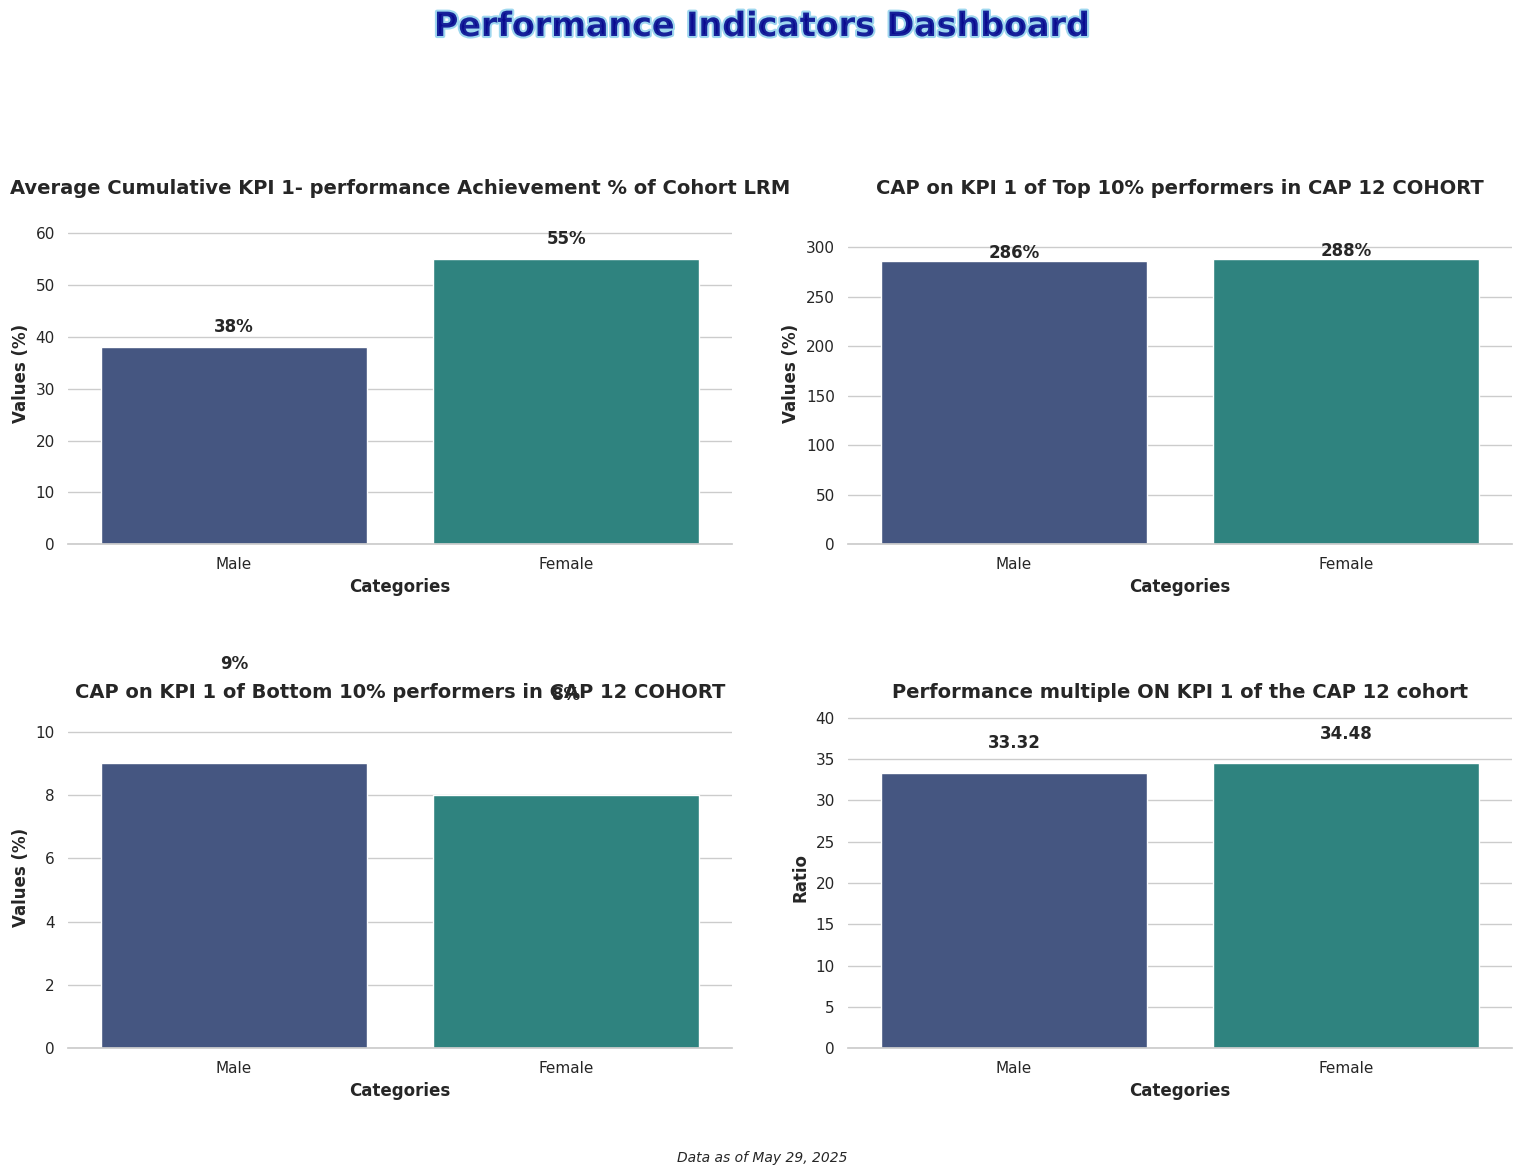

Write Python code to recreate this figure.
import matplotlib.pyplot as plt
import numpy as np
import seaborn as sns
import pandas as pd
import matplotlib.animation as animation
from matplotlib import cm
from matplotlib.colors import LinearSegmentedColormap

# Set seaborn style
sns.set_theme(style="whitegrid")  # Set the seaborn theme
plt.rcParams['font.family'] = 'sans-serif'  # Use a cleaner font

# Data for the 4 bar charts
categories = ['Male','Female']

# Values for each of the 4 charts
values1 = [38, 55]
values2 = [286, 288]
values3 = [9, 8]
values4 = [33.32, 34.48]


# Create figure with 2x2 subplots
fig, axes = plt.subplots(2, 2, figsize=(16, 12))
axes = axes.flatten()  # Flatten the 2x2 array to make indexing easier

# Create a dazzling color palette
palette = sns.color_palette("viridis", 3)  # Vibrant color palette with good color progression
# Alternative eye-catching palettes you can try:
# palette = sns.color_palette("plasma", 3)  # Vibrant yellow-orange-purple
# palette = sns.color_palette("cubehelix", 3)  # Rainbow-like with good brightness variation
# palette = sns.color_palette("coolwarm", 3)  # Dramatic blue-red contrast

# Create bar charts for each subplot
titles = [
    'Average Cumulative KPI 1- performance Achievement % of Cohort LRM', 
    'CAP on KPI 1 of Top 10% performers in CAP 12 COHORT', 
    'CAP on KPI 1 of Bottom 10% performers in CAP 12 COHORT', 
    'Performance multiple ON KPI 1 of the CAP 12 cohort'
]
value_sets = [values1, values2, values3, values4]

# Create each subplot
for i, (ax, values, title) in enumerate(zip(axes, value_sets, titles)):
    # Create dataframe for this subplot
    df = pd.DataFrame({'Categories': categories, 'Values': values})
    
    # Create the bar chart with seaborn
    sns.barplot(x='Categories', y='Values', data=df, palette=palette, ax=ax)
      # Add labels and title with improved styling
    ax.set_xlabel('Categories', fontsize=12, fontweight='bold')
    # Set appropriate y-axis label based on the chart
    if i == 3:  # Performance multiple chart (ratio, not percentage)
        ax.set_ylabel('Ratio', fontsize=12, fontweight='bold')
    else:
        ax.set_ylabel('Values (%)', fontsize=12, fontweight='bold')
    ax.set_title(f'{title}', fontsize=14, fontweight='bold')
      # Add values on top of bars
    for j, v in enumerate(values):
        # Display as ratio for the 4th chart (Performance multiple), percentage for others
        if i == 3:  # Performance multiple chart (ratio, not percentage)
            ax.text(j, v + 3, f'{v}', ha='center', fontweight='bold')
        else:
            ax.text(j, v + 3, f'{v}%', ha='center', fontweight='bold')
    
    # Set y-axis limit to make sure the text is visible
    ax.set_ylim(0, max(values) * 1.2)
    
    # Customize the grid
    sns.despine(left=True, ax=ax)  # Remove the left spine for cleaner look

# Add eye-catching common title with gradient effect
from matplotlib import patheffects

# Add stylish common title
title = fig.suptitle('Performance Indicators Dashboard', fontsize=24, fontweight='bold', y=0.98, 
                   color='darkblue', alpha=0.8)
# Add path effect for more pop
title.set_path_effects([patheffects.withStroke(linewidth=3, foreground='skyblue')])

# Add context information
plt.figtext(0.5, 0.02, 'Data as of May 29, 2025', ha='center', fontsize=10, fontstyle='italic')

# Add finishing touches
plt.tight_layout(pad=3.0, rect=[0, 0.03, 1, 0.95])  # Adjust layout to make room for titles
plt.savefig('Plot3 Performance Indicators KPI Combined.png', dpi=300, bbox_inches='tight')  # Save high-quality image
plt.show()